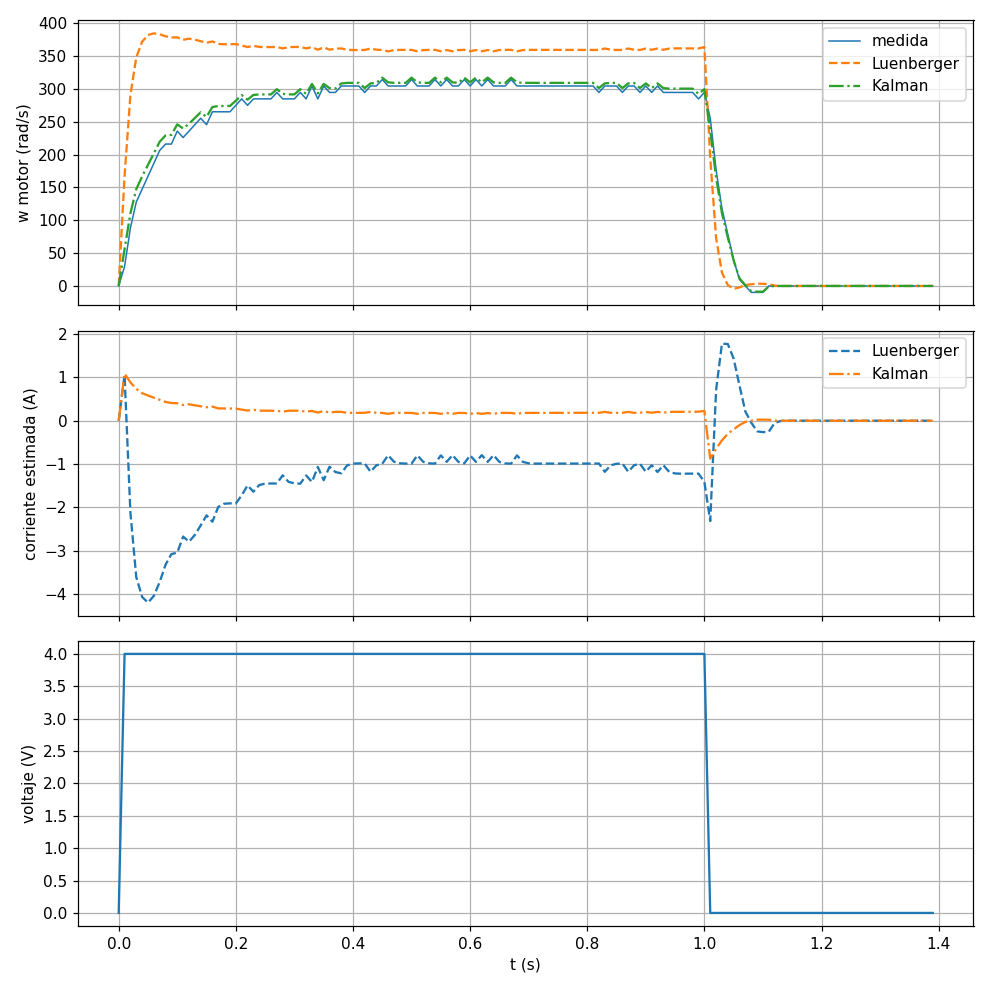

The data file committed next to this chart (first rows):
t, u, w, wL, iL, wK, iK, art
0.00, 0.00, 0.00, 0.00, 0.0000, 0.00, 0.0000, 0.269
0.01, 4.00, 29.45, 167.1, 1.053, 55.81, 1.085, 0.271
0.02, 4.00, 88.36, 290.6, -2.119, 110.4, 0.8832, 0.277
0.03, 4.00, 127.6, 347.8, -3.604, 147.3, 0.7338, 0.285
0.04, 4.00, 147.3, 371.7, -4.061, 166.7, 0.6346, 0.295
0.05, 4.00, 166.9, 382, -4.193, 184.3, 0.5813, 0.306
0.06, 4.00, 186.5, 384.4, -4.037, 201.9, 0.5309, 0.319
0.07, 4.00, 206.2, 383.1, -3.717, 219.5, 0.4807, 0.332
0.08, 4.00, 216, 379.9, -3.318, 229.1, 0.4328, 0.347
0.09, 4.00, 216, 378.1, -3.073, 230, 0.4084, 0.361
0.10, 4.00, 235.6, 378.4, -3.042, 245.9, 0.4024, 0.377
0.11, 4.00, 225.8, 374.6, -2.67, 239.6, 0.3618, 0.392
0.12, 4.00, 235.6, 376.4, -2.788, 246.8, 0.3781, 0.408
0.13, 4.00, 245.4, 374.8, -2.633, 255.5, 0.3557, 0.424
0.14, 4.00, 255.2, 372.5, -2.413, 264.3, 0.3308, 0.441
0.15, 4.00, 245.4, 370.2, -2.181, 257.2, 0.3102, 0.457
0.16, 4.00, 265.1, 372.1, -2.328, 272.3, 0.3256, 0.475
0.17, 4.00, 265.1, 368.3, -1.985, 273.9, 0.2842, 0.493
0.18, 4.00, 265.1, 367.8, -1.913, 273.9, 0.2815, 0.511
0.19, 4.00, 265.1, 367.9, -1.904, 273.9, 0.2813, 0.528
0.20, 4.00, 274.9, 368, -1.907, 281.9, 0.2791, 0.547
0.21, 4.00, 284.7, 366, -1.719, 290.6, 0.2555, 0.565
0.22, 4.00, 274.9, 363.6, -1.491, 283.5, 0.2349, 0.584
0.23, 4.00, 284.7, 365.5, -1.636, 290.7, 0.2526, 0.603
0.24, 4.00, 284.7, 363.8, -1.482, 291.5, 0.2325, 0.622
0.25, 4.00, 284.7, 363.6, -1.45, 291.5, 0.2312, 0.641
0.26, 4.00, 284.7, 363.6, -1.446, 291.5, 0.2311, 0.660
0.27, 4.00, 294.5, 363.6, -1.447, 299.4, 0.2289, 0.679
0.28, 4.00, 284.7, 361.6, -1.258, 292.3, 0.2097, 0.698
0.29, 4.00, 284.7, 363.4, -1.409, 291.6, 0.2297, 0.717
0.30, 4.00, 284.7, 363.8, -1.444, 291.5, 0.2310, 0.736
0.31, 4.00, 294.5, 363.8, -1.451, 299.4, 0.2289, 0.756
0.32, 4.00, 284.7, 361.6, -1.261, 292.3, 0.2097, 0.775
0.33, 4.00, 304.3, 363.4, -1.411, 307.4, 0.2253, 0.795
0.34, 4.00, 284.7, 359.5, -1.065, 293.1, 0.1883, 0.814
0.35, 4.00, 304.3, 363.2, -1.371, 307.5, 0.2239, 0.834
0.36, 4.00, 294.5, 359.6, -1.061, 301, 0.1860, 0.854
0.37, 4.00, 294.5, 361.1, -1.183, 300.3, 0.2047, 0.874
0.38, 4.00, 304.3, 361.5, -1.212, 308.2, 0.2037, 0.894
0.39, 4.00, 304.3, 359.4, -1.028, 309, 0.1824, 0.914
0.40, 4.00, 304.3, 359.1, -0.9890, 309.1, 0.1810, 0.935
0.41, 4.00, 304.3, 359.1, -0.9835, 309.1, 0.1809, 0.955
0.42, 4.00, 294.5, 359.2, -0.9844, 301.1, 0.1832, 0.975
0.43, 4.00, 304.3, 361.3, -1.176, 308.3, 0.2023, 0.995
0.44, 4.00, 304.3, 359.5, -1.027, 309, 0.1823, 1.015
0.45, 4.00, 314.2, 359.2, -0.9921, 317, 0.1788, 1.036
0.46, 4.00, 304.3, 357.1, -0.7959, 309.9, 0.1596, 1.056
0.47, 4.00, 304.3, 358.9, -0.9455, 309.1, 0.1795, 1.077
0.48, 4.00, 304.3, 359.3, -0.9810, 309.1, 0.1808, 1.097
0.49, 4.00, 304.3, 359.3, -0.9878, 309.1, 0.1809, 1.117
0.50, 4.00, 314.2, 359.3, -0.9884, 317, 0.1787, 1.138
0.51, 4.00, 304.3, 357.1, -0.7979, 309.9, 0.1596, 1.158
0.52, 4.00, 304.3, 358.9, -0.9474, 309.1, 0.1795, 1.179
0.53, 4.00, 304.3, 359.3, -0.9821, 309.1, 0.1808, 1.199
0.54, 4.00, 314.2, 359.3, -0.9883, 317, 0.1787, 1.220
0.55, 4.00, 304.3, 357.2, -0.7986, 309.9, 0.1596, 1.240
0.56, 4.00, 314.2, 359, -0.9479, 317.1, 0.1773, 1.261
0.57, 4.00, 304.3, 357.2, -0.7923, 309.9, 0.1595, 1.282
0.58, 4.00, 304.3, 359, -0.9483, 309.1, 0.1795, 1.302
0.59, 4.00, 314.2, 359.3, -0.9834, 317, 0.1786, 1.323
... 80 more rows
